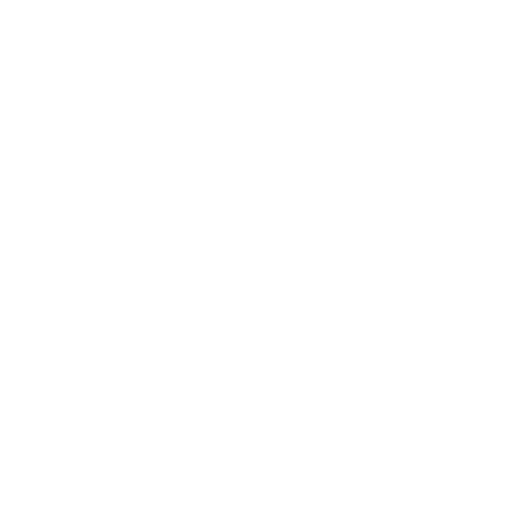
t = 0.00 s
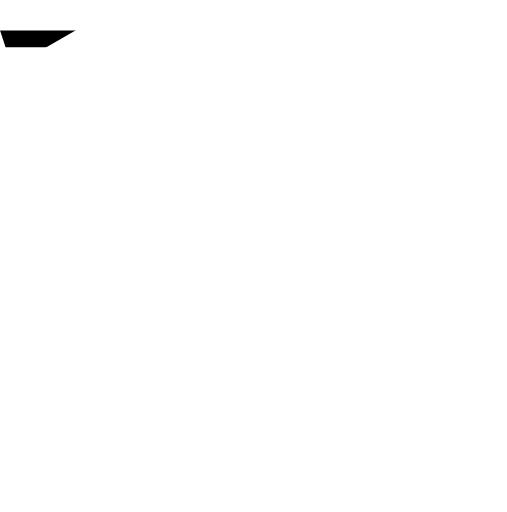
t = 0.18 s
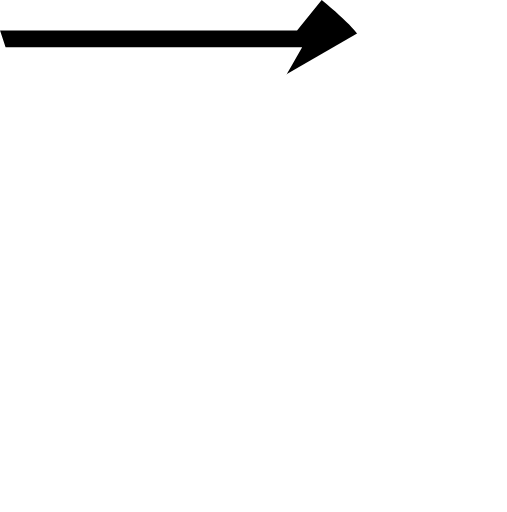
t = 0.35 s
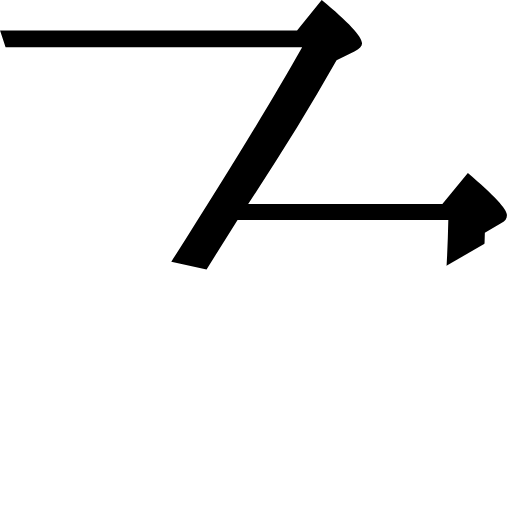
t = 0.65 s
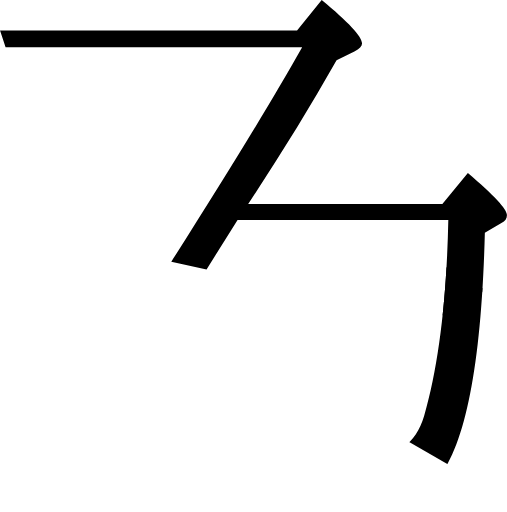
t = 0.83 s
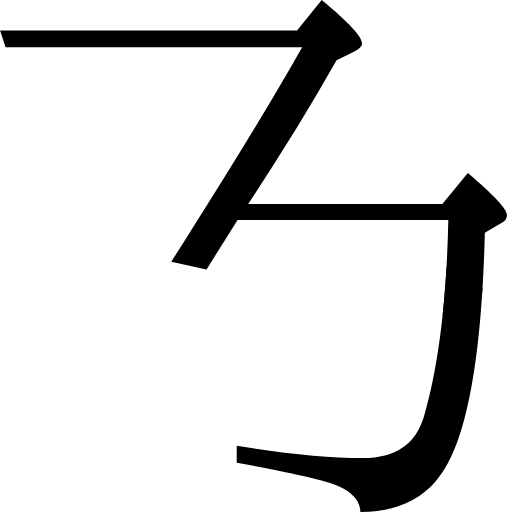
t = 1.00 s

The animated SVG that drew these frames (rendered in a browser with its animation timeline set to each time). Animation: 2 SMIL elements (animate=2); one cycle of 1.00 s.

<svg viewBox="0.0,0.0 119.3,120.5" xmlns="http://www.w3.org/2000/svg">
  <clipPath id="hthtj">
    <path d="
      M 58.4,48.0
      h 45.7
      l 6.0,-7.3
      c 6.1,5.2,9.2,8.5,9.2,9.9
      c 0.0,0.8,-0.4,1.5,-1.3,1.9
      l -3.9,2.3
      c -0.8,31.2,-4.6,50.7,-11.6,58.5
      c -4.2,4.8,-10.1,7.2,-17.7,7.2
      c 0.0,-3.0,-2.4,-5.3,-7.3,-6.9
      c -3.5,-1.1,-10.7,-2.7,-21.8,-4.7
      v -4.0
      c 11.7,1.9,21.6,2.9,29.7,2.9
      c 7.7,0.0,12.5,-3.3,14.4,-9.9
      c 3.4,-11.8,5.3,-27.1,5.7,-46.1
      h -49.6
      l -7.3,11.6
      l -8.3,-1.8
      c 13.4,-21.0,23.7,-37.9,30.8,-50.5
      H 1.3
      L 0.0,7.2
      h 69.9
      l 5.8,-7.2
      c 6.3,5.2,9.5,8.6,9.5,10.2
      c 0.0,0.7,-0.6,1.3,-1.8,1.9
      l -4.2,2.1
      C 72.8,25.5,65.9,36.7,58.4,48.0
      Z"
    />
  </clipPath>
  <g clip-path="url(#hthtj)">
    <rect x="-20" y="-10" width="120" height="0" transform="rotate (-30 -20,-10)">
      <animate attributeName="height" values="0;135" dur="0.7s" repeatCount="1" fill="freeze"/>
    </rect>
    <rect x="65" y="50" width="80" height="0" transform="rotate (30 80,60)">
      <animate attributeName="height" values="0;80" begin="0.65" dur="0.35s" repeatCount="1" fill="freeze"/>
    </rect>
  </g>
</svg>
